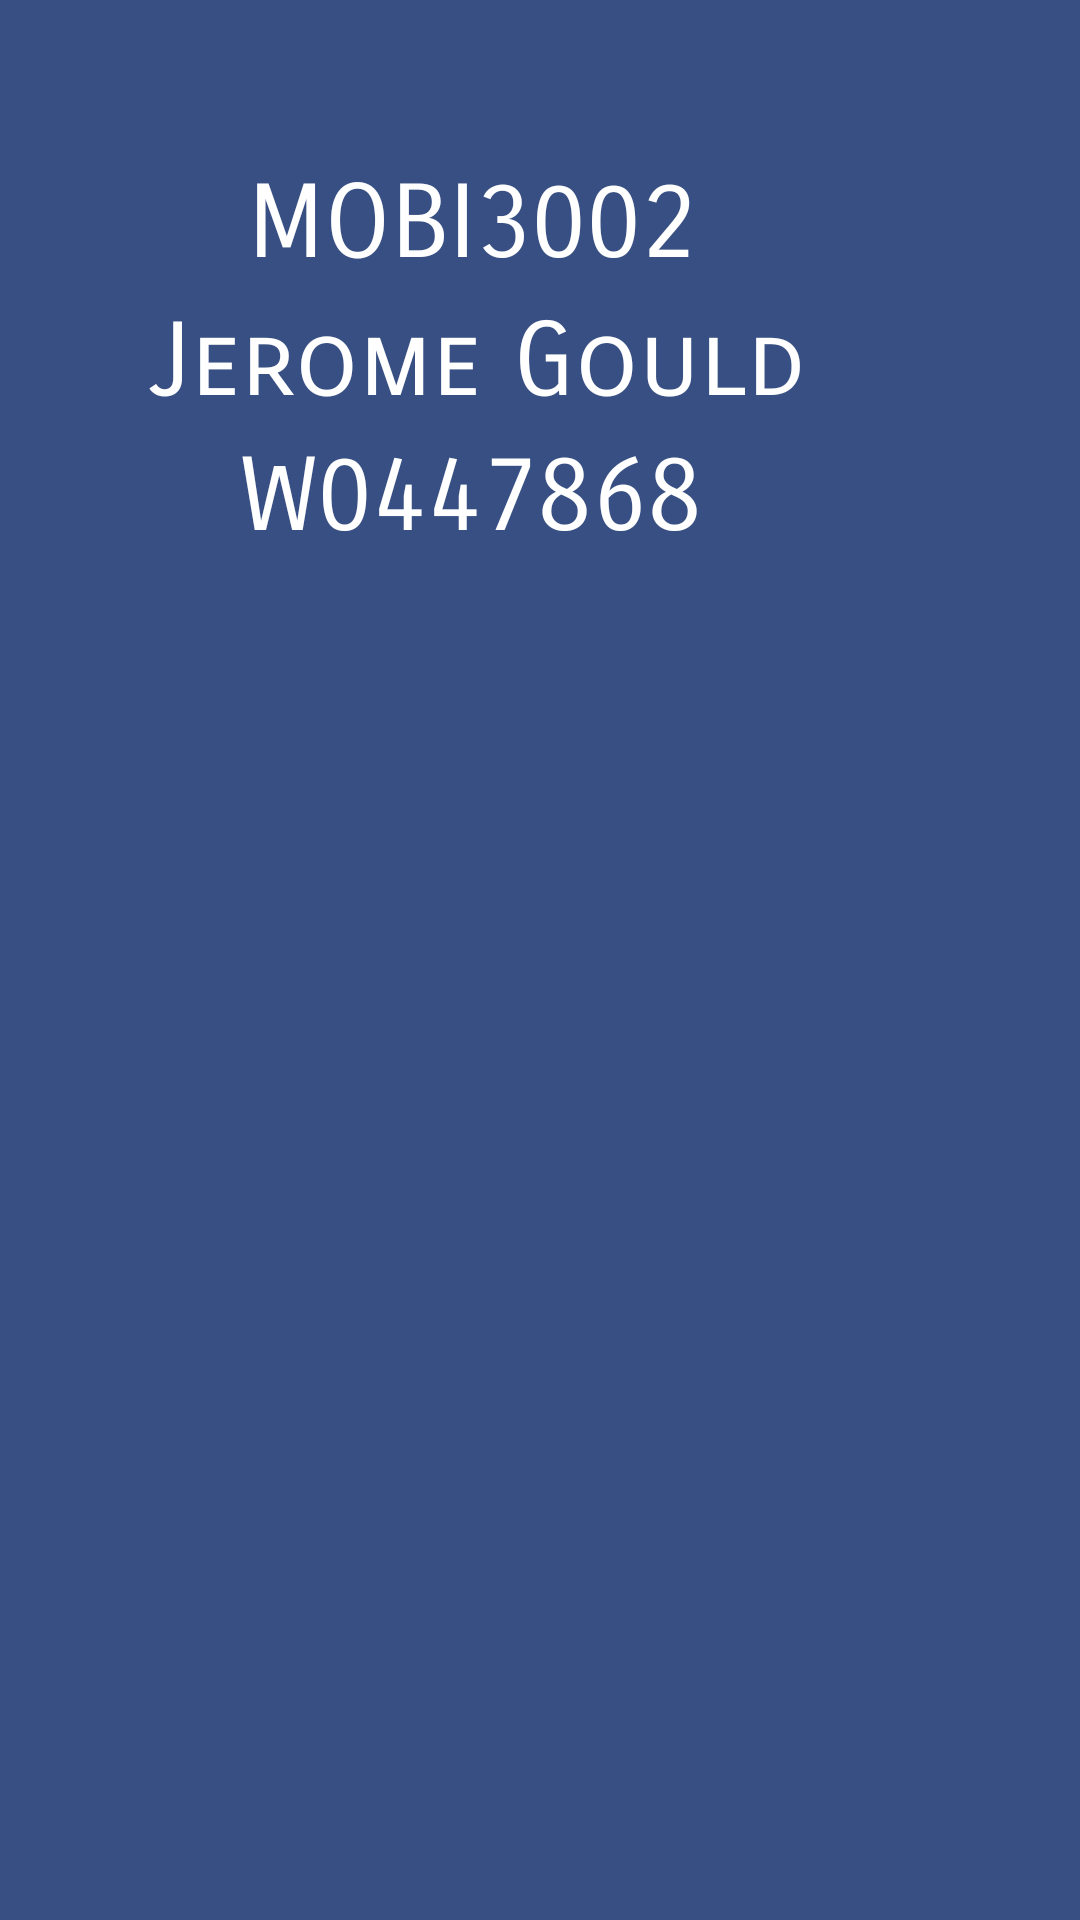

This screen was rendered from an Android layout file. Write that file and the resources it references.
<!-- AndroidManifest.xml: application theme Theme.NSCC_form -->
<!-- res/layout/fragment_credit.xml -->
<?xml version="1.0" encoding="utf-8"?>
<RelativeLayout
    xmlns:android="http://schemas.android.com/apk/res/android"
    xmlns:app="http://schemas.android.com/apk/res-auto"
    android:layout_width="match_parent"
    android:layout_height="match_parent"
    android:background="#374f82"
    >

    <TextView
        android:id="@+id/textView5"
        android:layout_width="wrap_content"
        android:layout_height="wrap_content"
        android:layout_alignParentTop="true"
        android:layout_alignParentEnd="true"
        android:layout_centerInParent="true"
        android:layout_marginTop="54dp"
        android:layout_marginEnd="128dp"
        android:fontFamily="sans-serif-smallcaps"
        android:text="MOBI3002"
        android:textColor="@color/white"
        android:textSize="34sp" />

    <TextView
        android:id="@+id/textView4"
        android:layout_width="wrap_content"
        android:layout_height="wrap_content"
        android:layout_alignParentTop="true"
        android:layout_alignParentEnd="true"
        android:layout_centerInParent="true"
        android:layout_marginTop="145dp"
        android:layout_marginEnd="126dp"
        android:fontFamily="sans-serif-smallcaps"
        android:text="W0447868"
        android:textColor="@color/white"
        android:textSize="34sp" />

    <TextView
        android:id="@+id/textView3"
        android:layout_width="wrap_content"
        android:layout_height="wrap_content"
        android:layout_alignParentTop="true"
        android:layout_alignParentEnd="true"
        android:layout_centerInParent="true"
        android:layout_marginTop="100dp"
        android:layout_marginEnd="91dp"
        android:fontFamily="sans-serif-smallcaps"
        android:text="Jerome Gould"
        android:textColor="@color/white"
        android:textSize="34sp" />

    <TextView
        android:id="@+id/timeview"
        android:layout_width="wrap_content"
        android:layout_height="wrap_content"
        android:layout_alignParentTop="true"
        android:layout_centerHorizontal="true"
        android:layout_marginTop="221dp"
        android:textColor="#FFFFFF"
        android:textSize="20sp" />
</RelativeLayout>
<!-- resources referenced by this layout -->
<resources>
  <color name="white">#FFFFFFFF</color>
  <style name="Theme.NSCC_form" parent="Theme.MaterialComponents.DayNight.DarkActionBar">
          
          <item name="colorPrimary">@color/purple_500</item>
          <item name="colorPrimaryVariant">@color/purple_700</item>
          <item name="colorOnPrimary">@color/white</item>
          
          <item name="colorSecondary">@color/teal_200</item>
          <item name="colorSecondaryVariant">@color/teal_700</item>
          <item name="colorOnSecondary">@color/black</item>
          
          <item name="android:statusBarColor">?attr/colorPrimaryVariant</item>
          
      </style>
  <color name="purple_500">#FF6200EE</color>
  <color name="purple_700">#FF3700B3</color>
  <color name="teal_200">#FF03DAC5</color>
  <color name="teal_700">#FF018786</color>
  <color name="black">#FF000000</color>
</resources>
